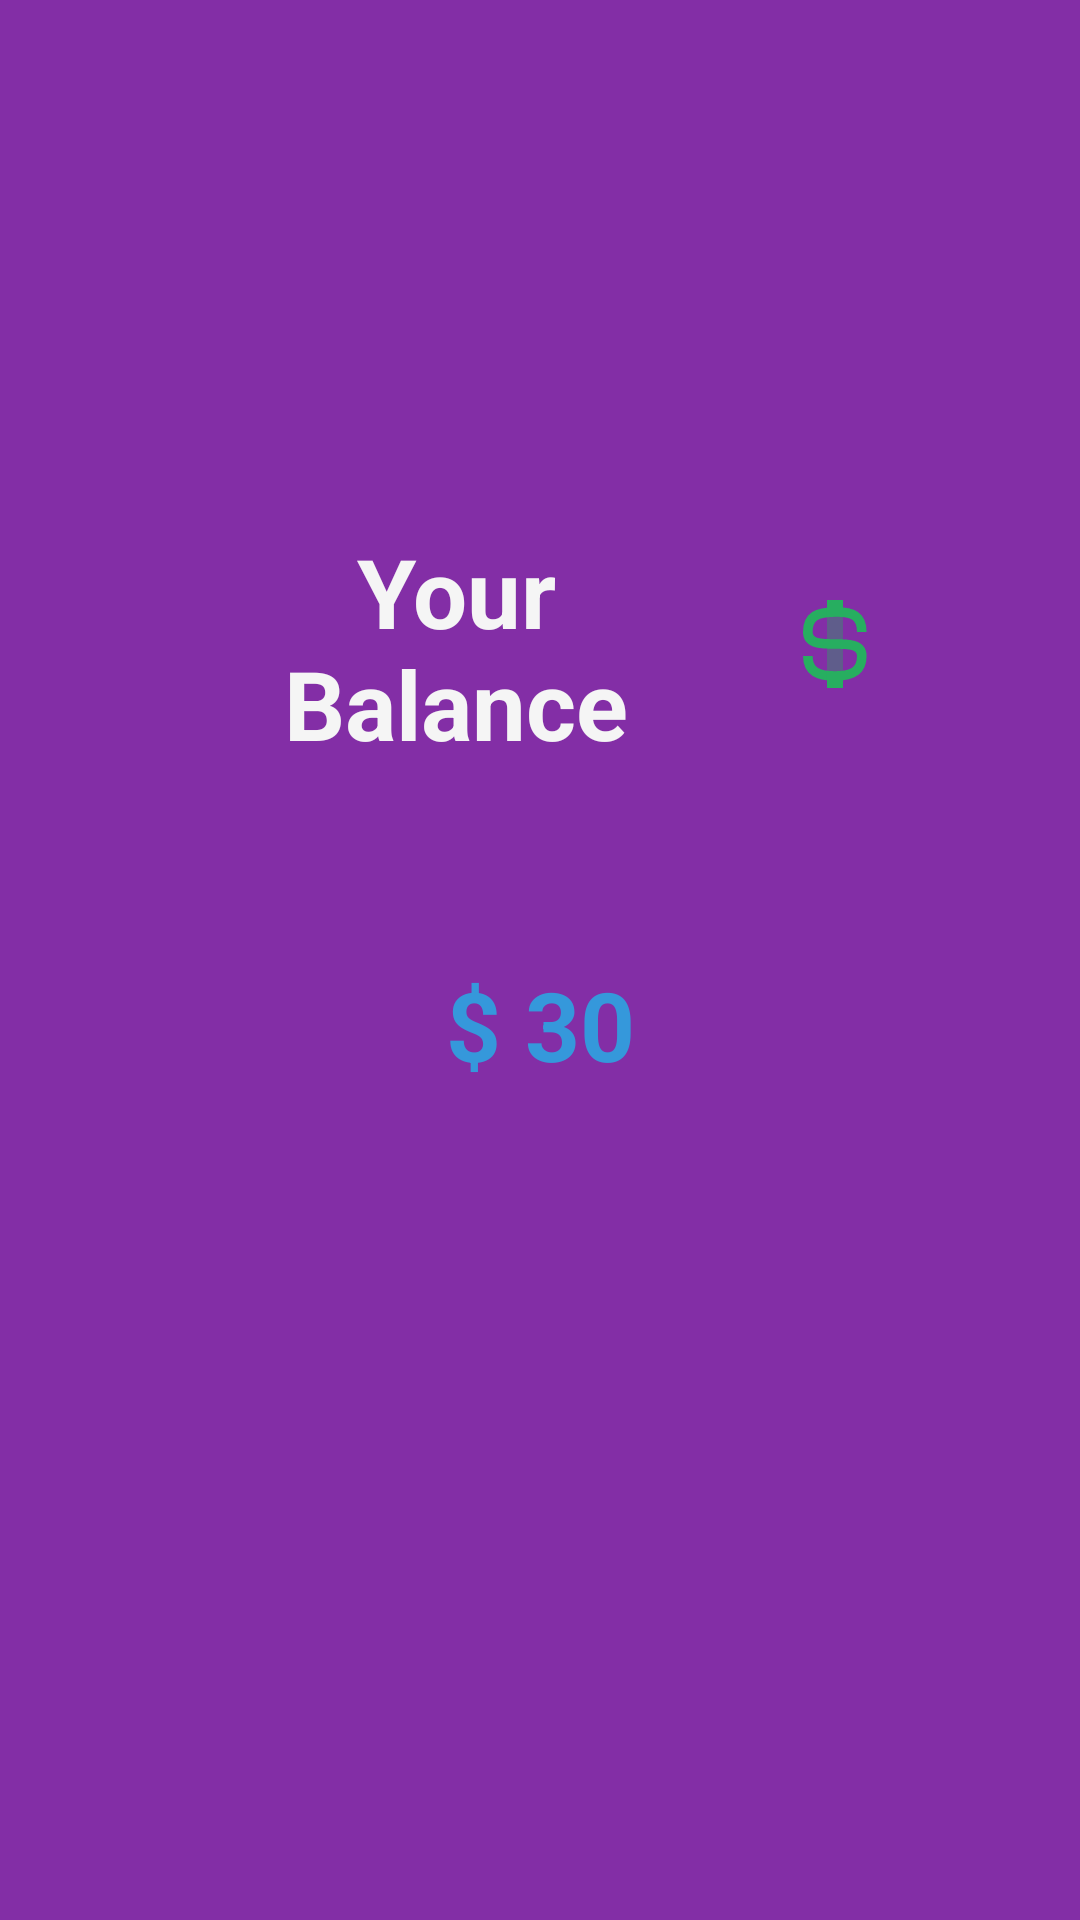

Android layout source for this screen:
<!-- AndroidManifest.xml: application theme Theme.Jubank.App -->
<!-- res/layout/fragment_view_balance.xml -->
<?xml version="1.0" encoding="utf-8"?>
<androidx.constraintlayout.widget.ConstraintLayout xmlns:android="http://schemas.android.com/apk/res/android"
    xmlns:app="http://schemas.android.com/apk/res-auto"
    xmlns:tools="http://schemas.android.com/tools"
    android:layout_width="match_parent"
    android:layout_height="match_parent"
    android:background="@color/primary"
    tools:context=".fragments.ViewBalanceFragment">

    <ImageView
        android:id="@+id/imageView2"
        android:layout_width="0dp"
        android:layout_height="48dp"
        android:src="@drawable/ic_money"
        app:layout_constraintBottom_toBottomOf="@+id/textView4"
        app:layout_constraintDimensionRatio="w,1:1"
        app:layout_constraintEnd_toStartOf="@+id/guideline7"
        app:layout_constraintTop_toTopOf="@+id/textView4" />

    <TextView
        android:id="@+id/textView4"
        android:layout_width="0dp"
        android:layout_height="wrap_content"
        android:layout_marginEnd="8dp"
        android:layout_marginRight="8dp"
        android:layout_marginBottom="64dp"
        android:gravity="center"
        android:text="@string/your_balance"
        android:textColor="@color/light"
        android:textSize="32sp"
        android:textStyle="bold"
        app:layout_constraintBottom_toTopOf="@+id/textBalance"
        app:layout_constraintEnd_toStartOf="@+id/imageView2"
        app:layout_constraintStart_toStartOf="@+id/guideline6" />

    <TextView
        android:id="@+id/textBalance"
        android:layout_width="0dp"
        android:layout_height="wrap_content"
        android:layout_marginStart="24dp"
        android:layout_marginLeft="24dp"
        android:layout_marginEnd="24dp"
        android:layout_marginRight="24dp"
        android:gravity="center"
        android:text="@string/price_30"
        android:textColor="@color/secondary"
        android:textSize="32sp"
        android:textStyle="bold"
        app:layout_constraintEnd_toEndOf="parent"
        app:layout_constraintStart_toStartOf="parent"
        app:layout_constraintTop_toTopOf="@+id/guideline5" />

    <androidx.constraintlayout.widget.Guideline
        android:id="@+id/guideline5"
        android:layout_width="wrap_content"
        android:layout_height="wrap_content"
        android:orientation="horizontal"
        app:layout_constraintGuide_percent="0.5" />

    <androidx.constraintlayout.widget.Guideline
        android:id="@+id/guideline6"
        android:layout_width="wrap_content"
        android:layout_height="wrap_content"
        android:orientation="vertical"
        app:layout_constraintGuide_percent="0.16" />

    <androidx.constraintlayout.widget.Guideline
        android:id="@+id/guideline7"
        android:layout_width="wrap_content"
        android:layout_height="wrap_content"
        android:orientation="vertical"
        app:layout_constraintGuide_percent="0.84" />

</androidx.constraintlayout.widget.ConstraintLayout>
<!-- resources referenced by this layout -->
<resources>
  <color name="light">#F5F5F5</color>
  <color name="primary">#832EA6</color>
  <color name="secondary">#3598DB</color>
  <!-- drawable ic_money (drawable) -->
  <vector xmlns:android="http://schemas.android.com/apk/res/android"
      android:width="48dp"
      android:height="48dp"
      android:viewportWidth="48"
      android:viewportHeight="48">
    <path
        android:pathData="M21.3333,10.6666H26.6666V34.6666H21.3333V10.6666Z"
        android:fillColor="#27AE60"
        android:fillAlpha="0.376471"/>
    <path
        android:pathData="M32.9334,18.6666C32.9334,13.3332 29.9567,11.8737 24,11.9998C18.0434,12.1257 14.9333,13.3332 14.9333,18.6666C14.9333,26.6666 32.9334,18.6666 32.9334,26.6666C32.9334,32 29.334,33.3305 24,33.3332C18.666,33.336 14.9333,32 14.9333,26.6666"
        android:strokeWidth="3.2"
        android:fillColor="#00000000"
        android:strokeColor="#27AE60"/>
    <path
        android:pathData="M21.3333,8V13.3333H26.6666V8H21.3333ZM21.3333,32V37.3333H26.6666V32H21.3333Z"
        android:fillColor="#27AE60"/>
  </vector>
  <string name="price_30" translatable="false">$ 30</string>
  <string name="your_balance">Your Balance</string>
  <style name="Theme.Jubank.App" parent="Theme.MaterialComponents.DayNight.NoActionBar">
          
          <item name="colorPrimary">@color/primary</item>
          <item name="colorPrimaryVariant">@color/primary</item>
          <item name="colorOnPrimary">@color/light</item>
          <item name="colorSecondary">@color/secondary</item>
          <item name="colorPrimaryDark">@color/dark</item>
  
          <item name="android:statusBarColor" tools:targetApi="l">?attr/colorPrimaryVariant</item>
      </style>
  <color name="dark">#333333</color>
</resources>
